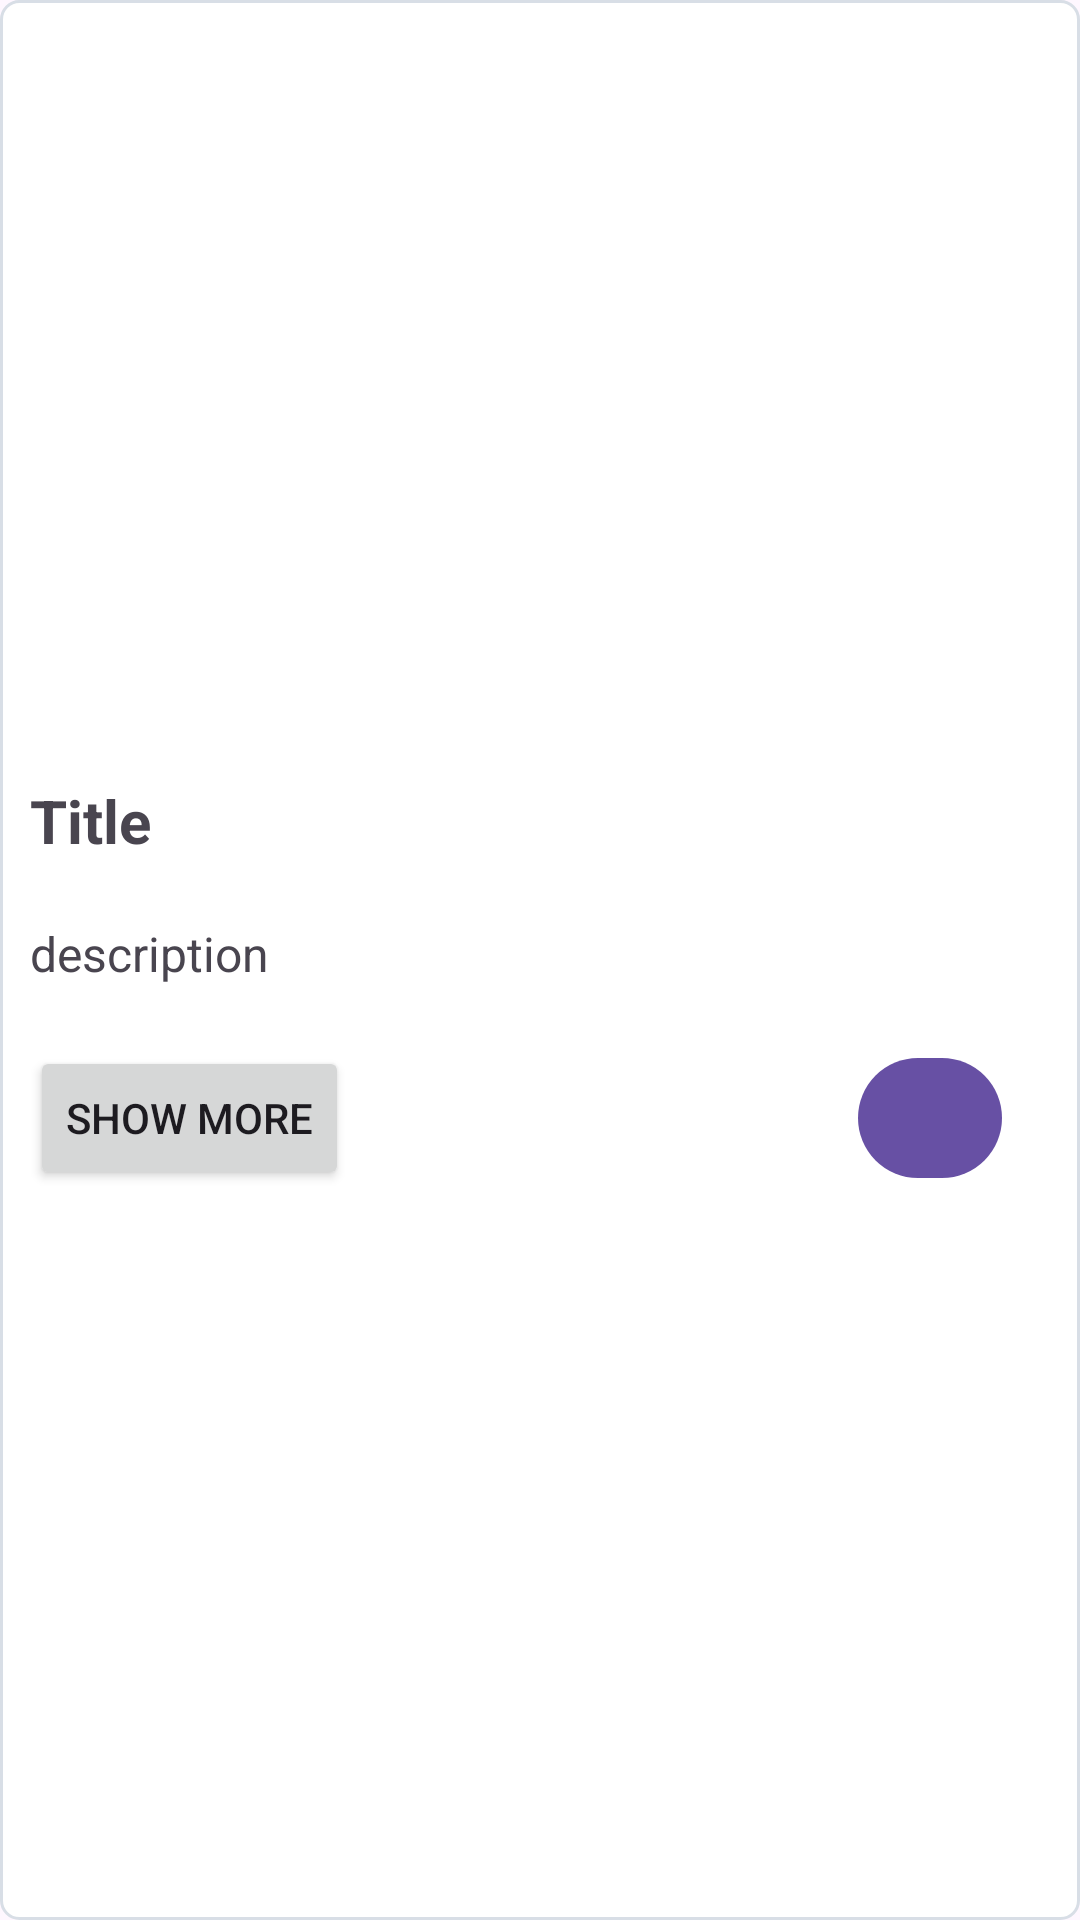

Write the Android layout XML for this screen, with the resource values it uses.
<!-- AndroidManifest.xml: application theme Theme.TunisiaSmartLibrary -->
<!-- res/layout/document_item.xml -->
<?xml version="1.0" encoding="utf-8"?>
<LinearLayout xmlns:android="http://schemas.android.com/apk/res/android"
    xmlns:app="http://schemas.android.com/apk/res-auto"
    xmlns:tools="http://schemas.android.com/tools"
    android:layout_width="match_parent"
    android:layout_height="wrap_content"
    android:layout_margin="8dp"
    android:background="@drawable/bg_border"
    android:orientation="vertical">

    <ImageView
        android:id="@+id/img_doc"
        android:layout_width="match_parent"
        android:layout_height="250dp"
        android:padding="15dp"
        tools:srcCompat="@tools:sample/avatars" />

    <TextView
        android:id="@+id/tv_title_doc"
        android:layout_width="match_parent"
        android:layout_height="wrap_content"
        android:padding="10dp"
        android:text="Title"
        android:textSize="20sp"
        android:textStyle="bold" />

    <TextView
        android:id="@+id/tv_discription_doc"
        android:layout_width="match_parent"
        android:layout_height="wrap_content"
        android:padding="10dp"
        android:text="description"
        android:textSize="16sp" />

    <LinearLayout
        android:layout_width="match_parent"
        android:layout_height="wrap_content"
        android:orientation="horizontal"
        android:padding="10dp">

        <Button
            android:id="@+id/btn_showMore_doc"
            android:layout_width="wrap_content"
            android:layout_height="wrap_content"
            android:text="Show more" />

        <View
            android:layout_width="0dp"
            android:layout_height="1dp"
            android:layout_weight="1" />

        <com.google.android.material.button.MaterialButton
            android:id="@+id/btn_favori_doc"
            android:layout_width="wrap_content"
            android:layout_height="wrap_content"
            android:layout_gravity="center"
            android:layout_marginEnd="16dp"
            android:gravity="center"
            android:minWidth="48dip"
            android:minHeight="48dip"
            android:padding="0dp"
            app:icon="@drawable/icon_favori"
            app:iconGravity="textStart"
            app:iconPadding="8dp" />
    </LinearLayout>
</LinearLayout>
<!-- resources referenced by this layout -->
<resources>
  <!-- drawable bg_border (drawable) -->
  <shape xmlns:android="http://schemas.android.com/apk/res/android"
      android:shape="rectangle">
  
      <solid android:color="#FFFFFF" />
  
      <stroke
          android:width="1dp"
          android:color="#D8DEE6" />
  
      <corners android:radius="6dp" />
  
  </shape>
  <style name="Theme.TunisiaSmartLibrary" parent="Base.Theme.TunisiaSmartLibrary" />
  <style name="Base.Theme.TunisiaSmartLibrary" parent="Theme.Material3.DayNight.NoActionBar">
          
      </style>
</resources>
